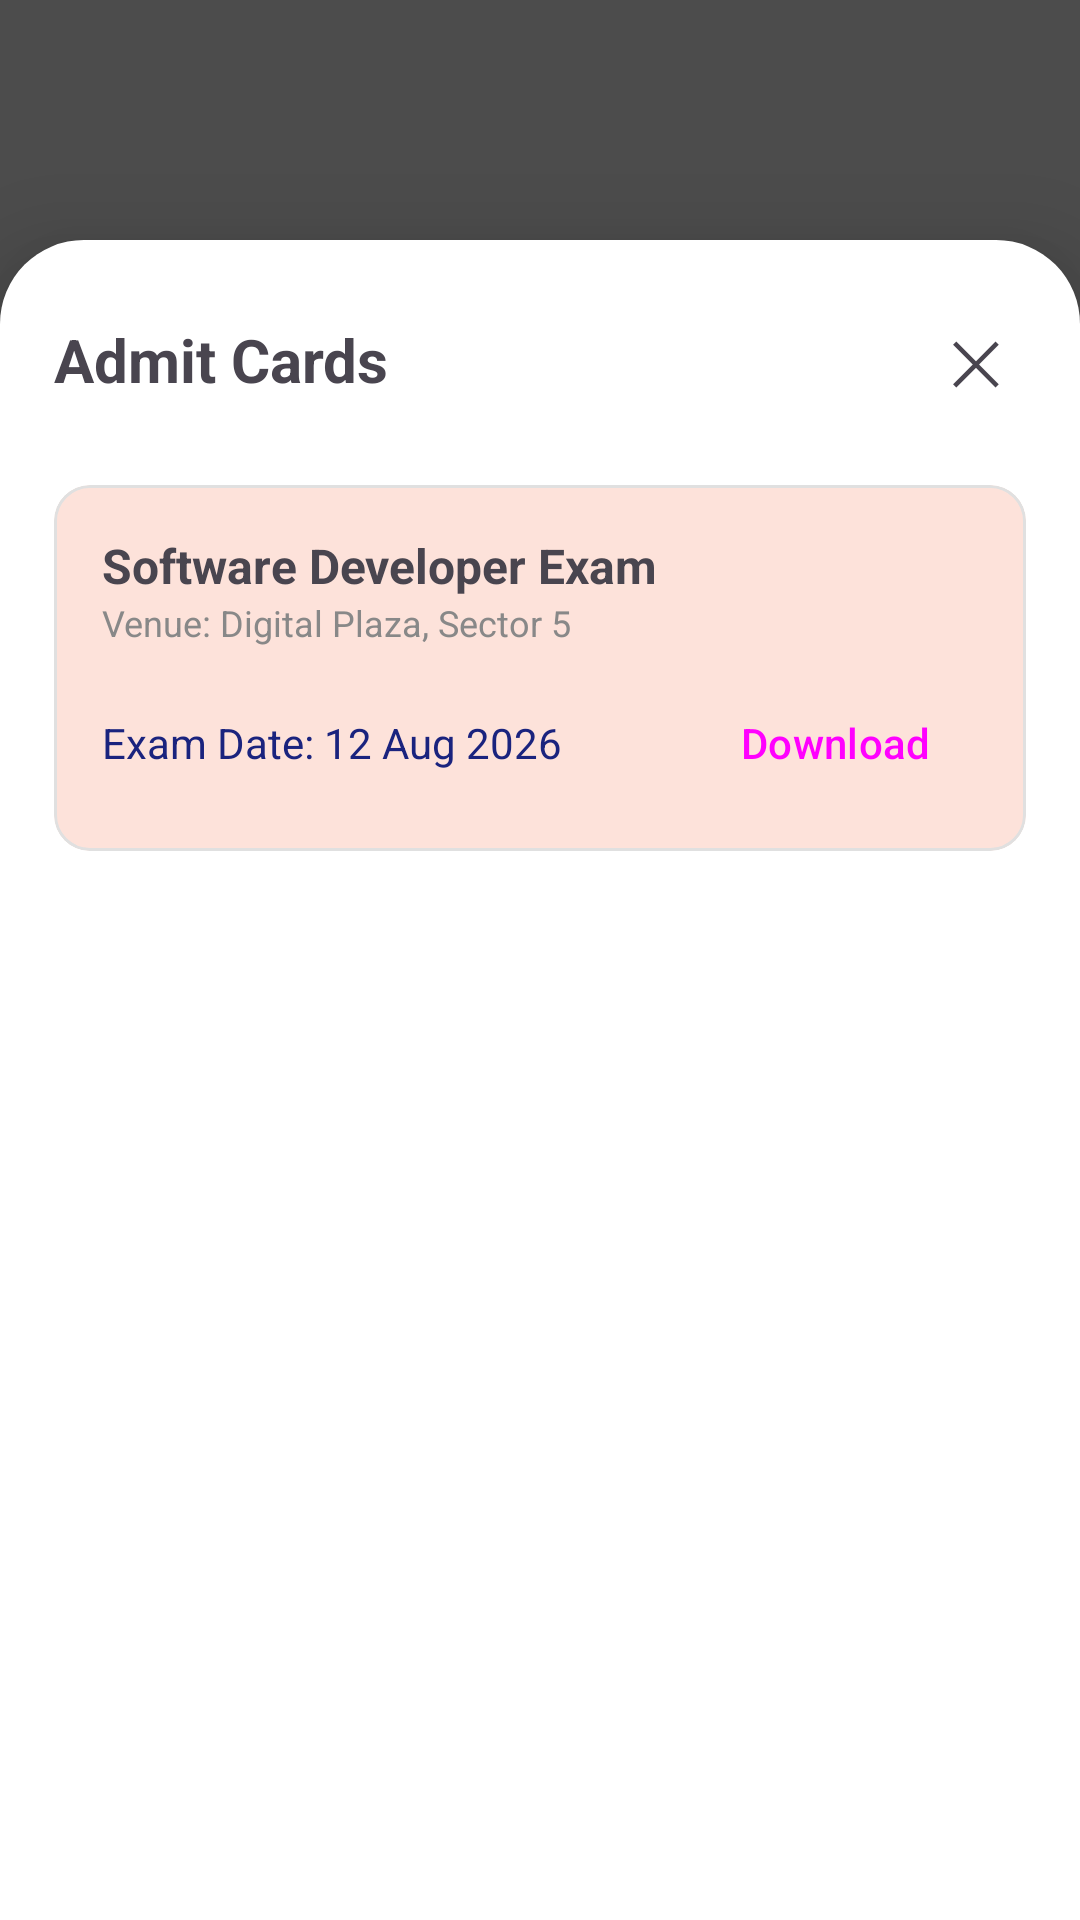

Write the Android layout XML for this screen, with the resource values it uses.
<!-- AndroidManifest.xml: activity theme Theme.Transparent -->
<!-- res/layout/activity_admit_card.xml -->
<?xml version="1.0" encoding="utf-8"?>
<FrameLayout xmlns:android="http://schemas.android.com/apk/res/android"
    xmlns:app="http://schemas.android.com/apk/res-auto"
    android:layout_width="match_parent"
    android:layout_height="match_parent"
    android:background="#66000000">

    <LinearLayout
        android:layout_width="match_parent"
        android:layout_height="match_parent"
        android:layout_marginTop="80dp"
        android:layout_gravity="bottom"
        android:background="@drawable/bg_settings_card"
        android:orientation="vertical"
        android:elevation="20dp"
        android:padding="18dp">

        <LinearLayout
            android:layout_width="match_parent"
            android:layout_height="wrap_content"
            android:orientation="horizontal"
            android:gravity="center_vertical">

            <TextView
                android:text="Admit Cards"
                android:textSize="20sp"
                android:textStyle="bold"
                android:layout_weight="1"
                android:layout_width="0dp"
                android:layout_height="wrap_content" />

            <TextView
                android:text="✕"
                android:textSize="20sp"
                android:onClick="closePage"
                android:padding="8dp"
                android:layout_width="wrap_content"
                android:layout_height="wrap_content" />
        </LinearLayout>

        <androidx.core.widget.NestedScrollView
            android:layout_width="match_parent"
            android:layout_height="match_parent"
            android:layout_marginTop="20dp">

            <LinearLayout
                android:layout_width="match_parent"
                android:layout_height="wrap_content"
                android:orientation="vertical"
                android:layoutAnimation="@anim/layout_fall_down">

                <com.google.android.material.card.MaterialCardView
                    android:layout_width="match_parent"
                    android:layout_height="wrap_content"
                    app:cardCornerRadius="12dp"
                    app:cardElevation="0dp"
                    app:strokeWidth="1dp"
                    app:strokeColor="#E0E0E0"
                    android:layout_marginBottom="12dp">

                    <LinearLayout
                        android:layout_width="match_parent"
                        android:layout_height="wrap_content"
                        android:orientation="vertical"
                        android:padding="16dp">

                        <TextView
                            android:text="Software Developer Exam"
                            android:textSize="16sp"
                            android:textStyle="bold"
                            android:layout_width="wrap_content"
                            android:layout_height="wrap_content"/>

                        <TextView
                            android:text="Venue: Digital Plaza, Sector 5"
                            android:textSize="12sp"
                            android:textColor="#888888"
                            android:layout_width="wrap_content"
                            android:layout_height="wrap_content"/>

                        <LinearLayout
                            android:layout_width="match_parent"
                            android:layout_height="wrap_content"
                            android:orientation="horizontal"
                            android:layout_marginTop="12dp"
                            android:gravity="center_vertical">

                            <TextView
                                android:text="Exam Date: 12 Aug 2026"
                                android:textSize="14sp"
                                android:textColor="@color/navy_blue"
                                android:layout_weight="1"
                                android:layout_width="0dp"
                                android:layout_height="wrap_content"/>

                            <Button
                                android:layout_width="wrap_content"
                                android:layout_height="40dp"
                                android:text="Download"
                                style="@style/Widget.Material3.Button.TonalButton"
                                android:paddingHorizontal="16dp"/>
                        </LinearLayout>
                    </LinearLayout>
                </com.google.android.material.card.MaterialCardView>

            </LinearLayout>
        </androidx.core.widget.NestedScrollView>

    </LinearLayout>

</FrameLayout>
<!-- resources referenced by this layout -->
<resources>
  <color name="navy_blue">#1A237E</color>
  <!-- drawable bg_settings_card (drawable) -->
  <?xml version="1.0" encoding="utf-8"?>
  <shape xmlns:android="http://schemas.android.com/apk/res/android">
      <solid android:color="@color/surface"/>
      <corners android:topLeftRadius="28dp" android:topRightRadius="28dp"/>
  </shape>
  <style name="Theme.Transparent" parent="Theme.Material3.Light.NoActionBar">
          <item name="android:windowIsTranslucent">true</item>
          <item name="android:windowBackground">#80000000</item>
          <item name="android:windowAnimationStyle">@null</item>
          <item name="colorPrimary">@color/primary_orange</item>
      </style>
  <color name="surface">#FFFFFF</color>
  <color name="primary_orange">#F97316</color>
</resources>
